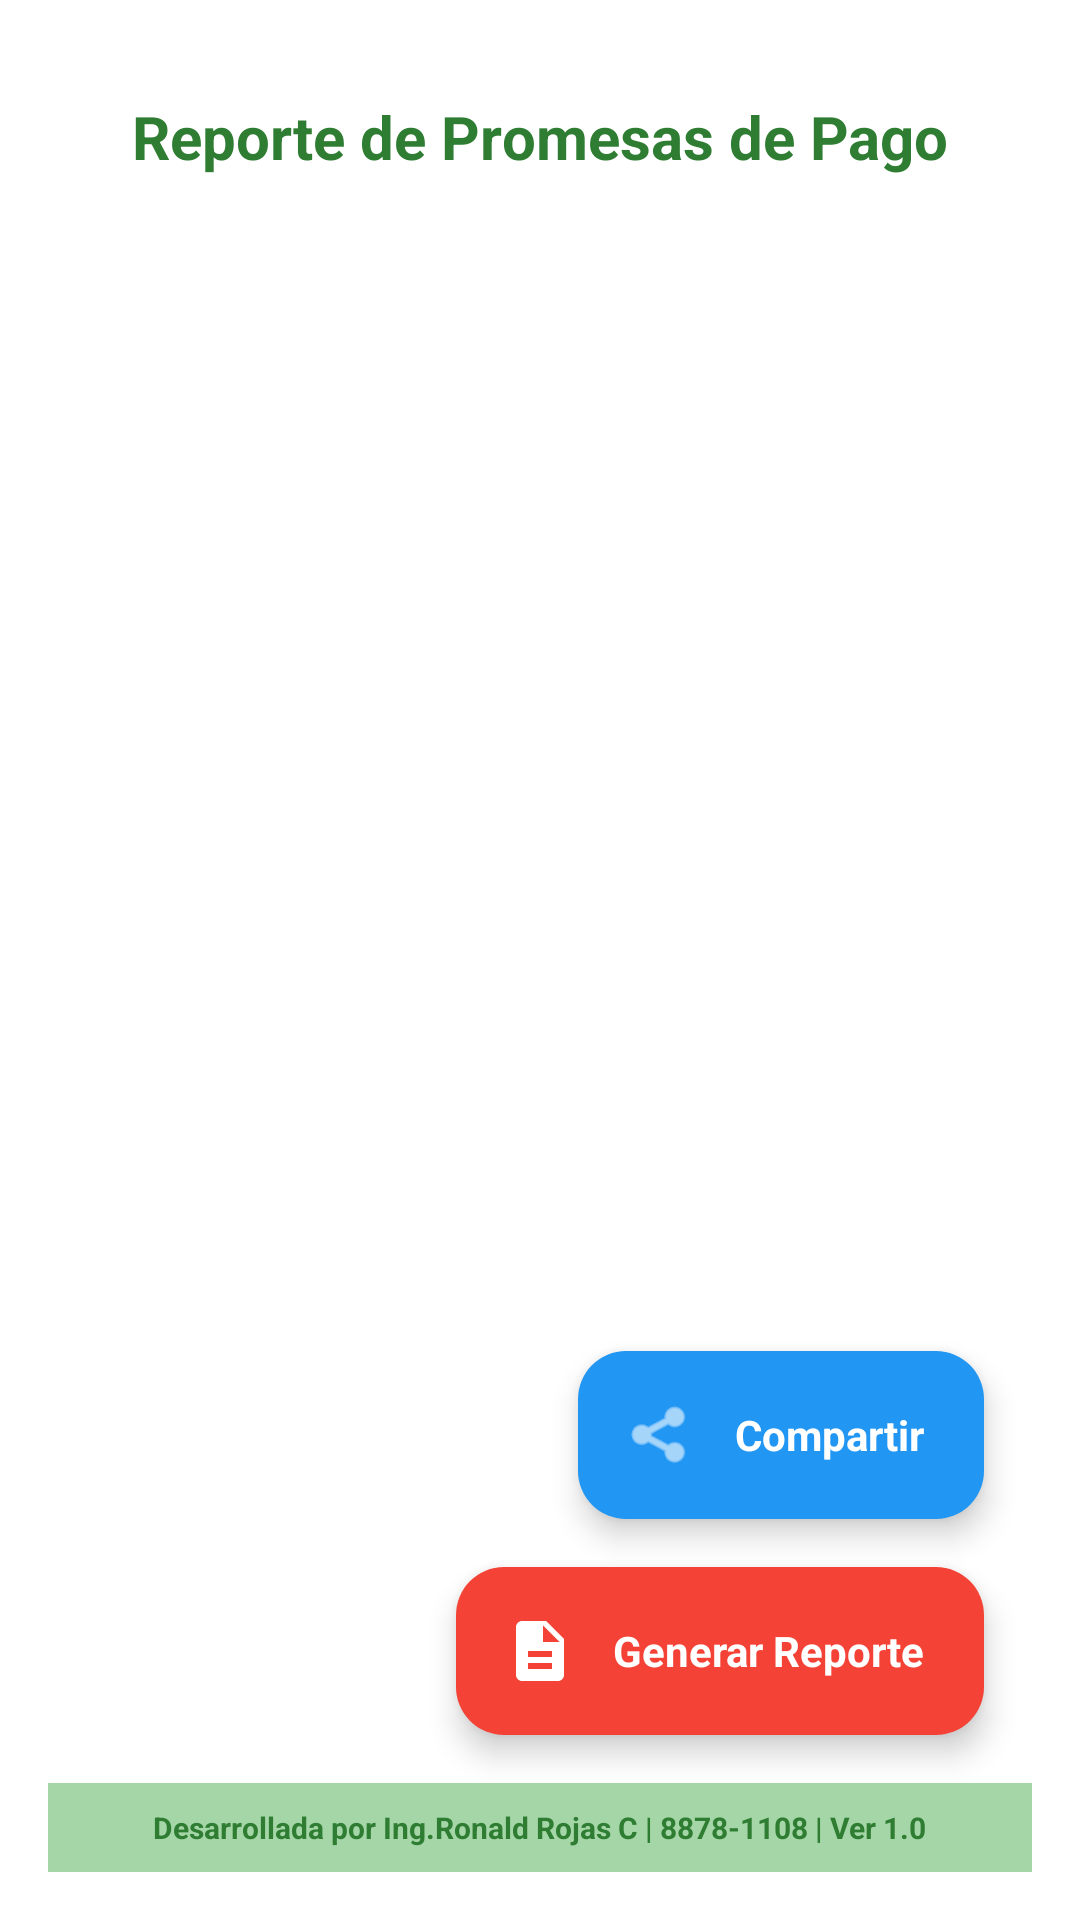

This screen was rendered from an Android layout file. Write that file and the resources it references.
<!-- AndroidManifest.xml: application theme Theme.ChecklistApp -->
<!-- res/layout/activity_reporte_promesas.xml -->
<?xml version="1.0" encoding="utf-8"?>
<androidx.constraintlayout.widget.ConstraintLayout xmlns:android="http://schemas.android.com/apk/res/android"
    xmlns:app="http://schemas.android.com/apk/res-auto"
    xmlns:tools="http://schemas.android.com/tools"
    android:layout_width="match_parent"
    android:layout_height="match_parent"
    android:padding="16dp"
    android:background="@color/white"
    tools:context=".ReportePromesasActivity">

    <TextView
        android:id="@+id/titleText"
        android:layout_width="wrap_content"
        android:layout_height="wrap_content"
        android:text="Reporte de Promesas de Pago"
        android:textSize="20sp"
        android:textStyle="bold"
        android:textColor="@color/green_700"
        android:layout_marginTop="16dp"
        app:layout_constraintTop_toTopOf="parent"
        app:layout_constraintStart_toStartOf="parent"
        app:layout_constraintEnd_toEndOf="parent" />

    <ScrollView
        android:layout_width="match_parent"
        android:layout_height="0dp"
        android:layout_marginTop="16dp"
        app:layout_constraintTop_toBottomOf="@id/titleText"
        app:layout_constraintBottom_toTopOf="@id/footer"
        app:layout_constraintStart_toStartOf="parent"
        app:layout_constraintEnd_toEndOf="parent">

        <LinearLayout
            android:id="@+id/reporteContainer"
            android:layout_width="match_parent"
            android:layout_height="wrap_content"
            android:orientation="vertical"
            android:padding="8dp">
            
        </LinearLayout>

    </ScrollView>

    
    <com.google.android.material.floatingactionbutton.ExtendedFloatingActionButton
        android:id="@+id/fabCompartirPdf"
        android:layout_width="wrap_content"
        android:layout_height="wrap_content"
        android:layout_margin="16dp"
        android:text="Compartir"
        android:textColor="@android:color/white"
        app:icon="@android:drawable/ic_menu_share"
        app:iconTint="@android:color/white"
        android:contentDescription="Compartir PDF"
        app:backgroundTint="@color/blue_500"
        app:layout_constraintBottom_toTopOf="@id/fabGenerarPdf"
        app:layout_constraintEnd_toEndOf="parent" />

    
    <com.google.android.material.floatingactionbutton.ExtendedFloatingActionButton
        android:id="@+id/fabGenerarPdf"
        android:layout_width="wrap_content"
        android:layout_height="wrap_content"
        android:layout_margin="16dp"
        android:text="Generar Reporte"
        android:textColor="@android:color/white"
        app:icon="@drawable/ic_pdf"
        app:iconTint="@android:color/white"
        android:contentDescription="Generar PDF"
        app:backgroundTint="@color/red_500"
        app:layout_constraintBottom_toTopOf="@id/footer"
        app:layout_constraintEnd_toEndOf="parent" />

    
    <LinearLayout
        android:id="@+id/footer"
        android:layout_width="match_parent"
        android:layout_height="wrap_content"
        android:orientation="vertical"
        android:gravity="center"
        android:padding="8dp"
        android:background="@color/green_200"
        app:layout_constraintBottom_toBottomOf="parent"
        app:layout_constraintStart_toStartOf="parent"
        app:layout_constraintEnd_toEndOf="parent">

        <TextView
            android:id="@+id/footerText"
            android:layout_width="wrap_content"
            android:layout_height="wrap_content"
            android:text="Desarrollada por Ing.Ronald Rojas C | 8878-1108 | Ver 1.0"
            android:textSize="10sp"
            android:textColor="@color/green_700"
            android:textStyle="bold" />

    </LinearLayout>

</androidx.constraintlayout.widget.ConstraintLayout>
<!-- resources referenced by this layout -->
<resources>
  <color name="blue_500">#FF2196F3</color>
  <color name="green_200">#FFA5D6A7</color>
  <color name="green_700">#FF2E7D32</color>
  <color name="red_500">#FFF44336</color>
  <color name="white">#FFFFFFFF</color>
  <!-- drawable ic_pdf (drawable) -->
  <vector xmlns:android="http://schemas.android.com/apk/res/android"
      android:width="24dp"
      android:height="24dp"
      android:viewportWidth="24"
      android:viewportHeight="24">
      <path
          android:fillColor="@android:color/white"
          android:pathData="M14,2H6C4.9,2 4,2.9 4,4v16c0,1.1 0.9,2 2,2h12c1.1,0 2,-0.9 2,-2V8L14,2zM16,18H8v-2h8V18zM16,14H8v-2h8V14zM13,9V3.5L18.5,9H13z" />
  </vector>
  <style name="Theme.ChecklistApp" parent="Base.Theme.ChecklistApp" />
  <color name="green_500">#FF4CAF50</color>
  <color name="green_100">#FFC8E6C9</color>
  <color name="green_900">#FF0D3B0D</color>
  <color name="blue_100">#FFBBDEFB</color>
  <color name="blue_900">#FF0A3A7A</color>
  <color name="orange_500">#FFFF9800</color>
  <color name="orange_100">#FFFFE0B2</color>
  <color name="orange_900">#FFBF360C</color>
  <color name="red">#FFF44336</color>
  <color name="red_100">#FFFFCDD2</color>
  <color name="red_900">#FFB71C1C</color>
  <color name="green_300">#FF81C784</color>
  <color name="green_50">#FFE8F5E8</color>
</resources>
